Run: headless pygame with SDL's dummy video driver; simulated clock (each Clock.tick advances the game by its frame time, no real sleeping); random seed 0; keys injected as events and as key.get_pressed() state; no mouse input.
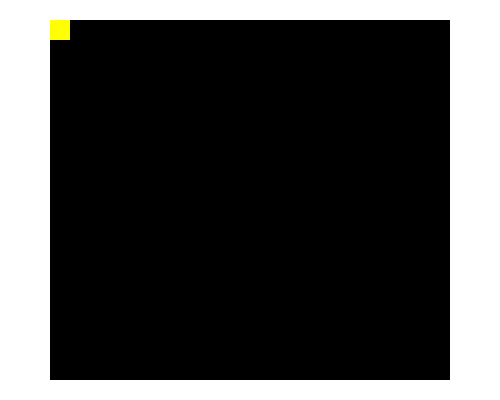
Frame 1 of 4 · flips 1–60 · no input
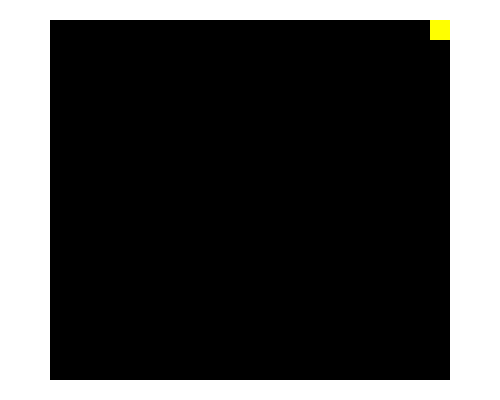
Frame 2 of 4 · flips 61–180 · tapped SPACE, RETURN · held RIGHT (→), D
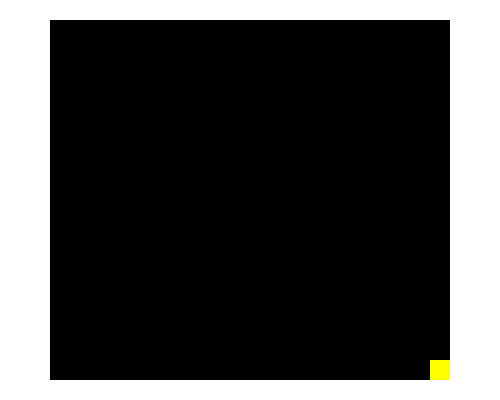
Frame 3 of 4 · flips 181–300 · held DOWN (↓), S
Frame 4 of 4 · flips 301–420 · held LEFT (←), A, UP (↑), W · screen same as frame 2, image omitted

The pygame program that drew these frames:

import pygame
sc_size = 500, 400
cell_size = 20, 20

field = [[0 for _ in range(20)] for _ in range(18)]
field_start = ((sc_size[0]-max(map(len, field))*cell_size[0])/2,
               (sc_size[1]-len(field)*cell_size[1])/2)

cord = [0, 0]
in_step = 16
# прибавление
walk = {"w": (0, -in_step), "a": (-in_step, 0),
        "s": (0, in_step), "d": (in_step, 0)}

running = True
pygame.init()
sc = pygame.display.set_mode(sc_size)
walked = False
clock = pygame.time.Clock()
while running:
    for ev in pygame.event.get():
        if ev.type == pygame.QUIT:
            running = False
        elif ev.type == pygame.KEYDOWN and ev.unicode in walk.keys():
            pressed_btn = ev.unicode
            walked = True
        elif ev.type == pygame.KEYUP and ev.unicode in walk.keys():
            walked = False

    sc.fill("white")
    for y, row in enumerate(field):
        for x, cell in enumerate(row):
            # отрисовка поля
            if cell >= 0:
                pygame.draw.rect(sc, "black",
                                    (field_start[0]+cell_size[0]*x,
                                    field_start[1]+cell_size[1]*y,
                                    *cell_size))
            # отрисовка квадратика
            pygame.draw.rect(sc, "yellow",
                                (field_start[0]+cell_size[0]*int(cord[0]),
                                field_start[1]+cell_size[1]*int(cord[1]),
                                *cell_size))

    pygame.display.update()
    clock.tick(60)
    # логика
    if walked:
        new_cord = [(cord[i] + walk[pressed_btn][i]/60) for i in range(2)]
        if (0 <= int(new_cord[1]) <= len(field)-1 and
                0 <= int(new_cord[0]) <= len(field[int(new_cord[1])])-1 and
                field[int(new_cord[1])][int(new_cord[0])] != -1):
            cord = new_cord
pygame.quit()
